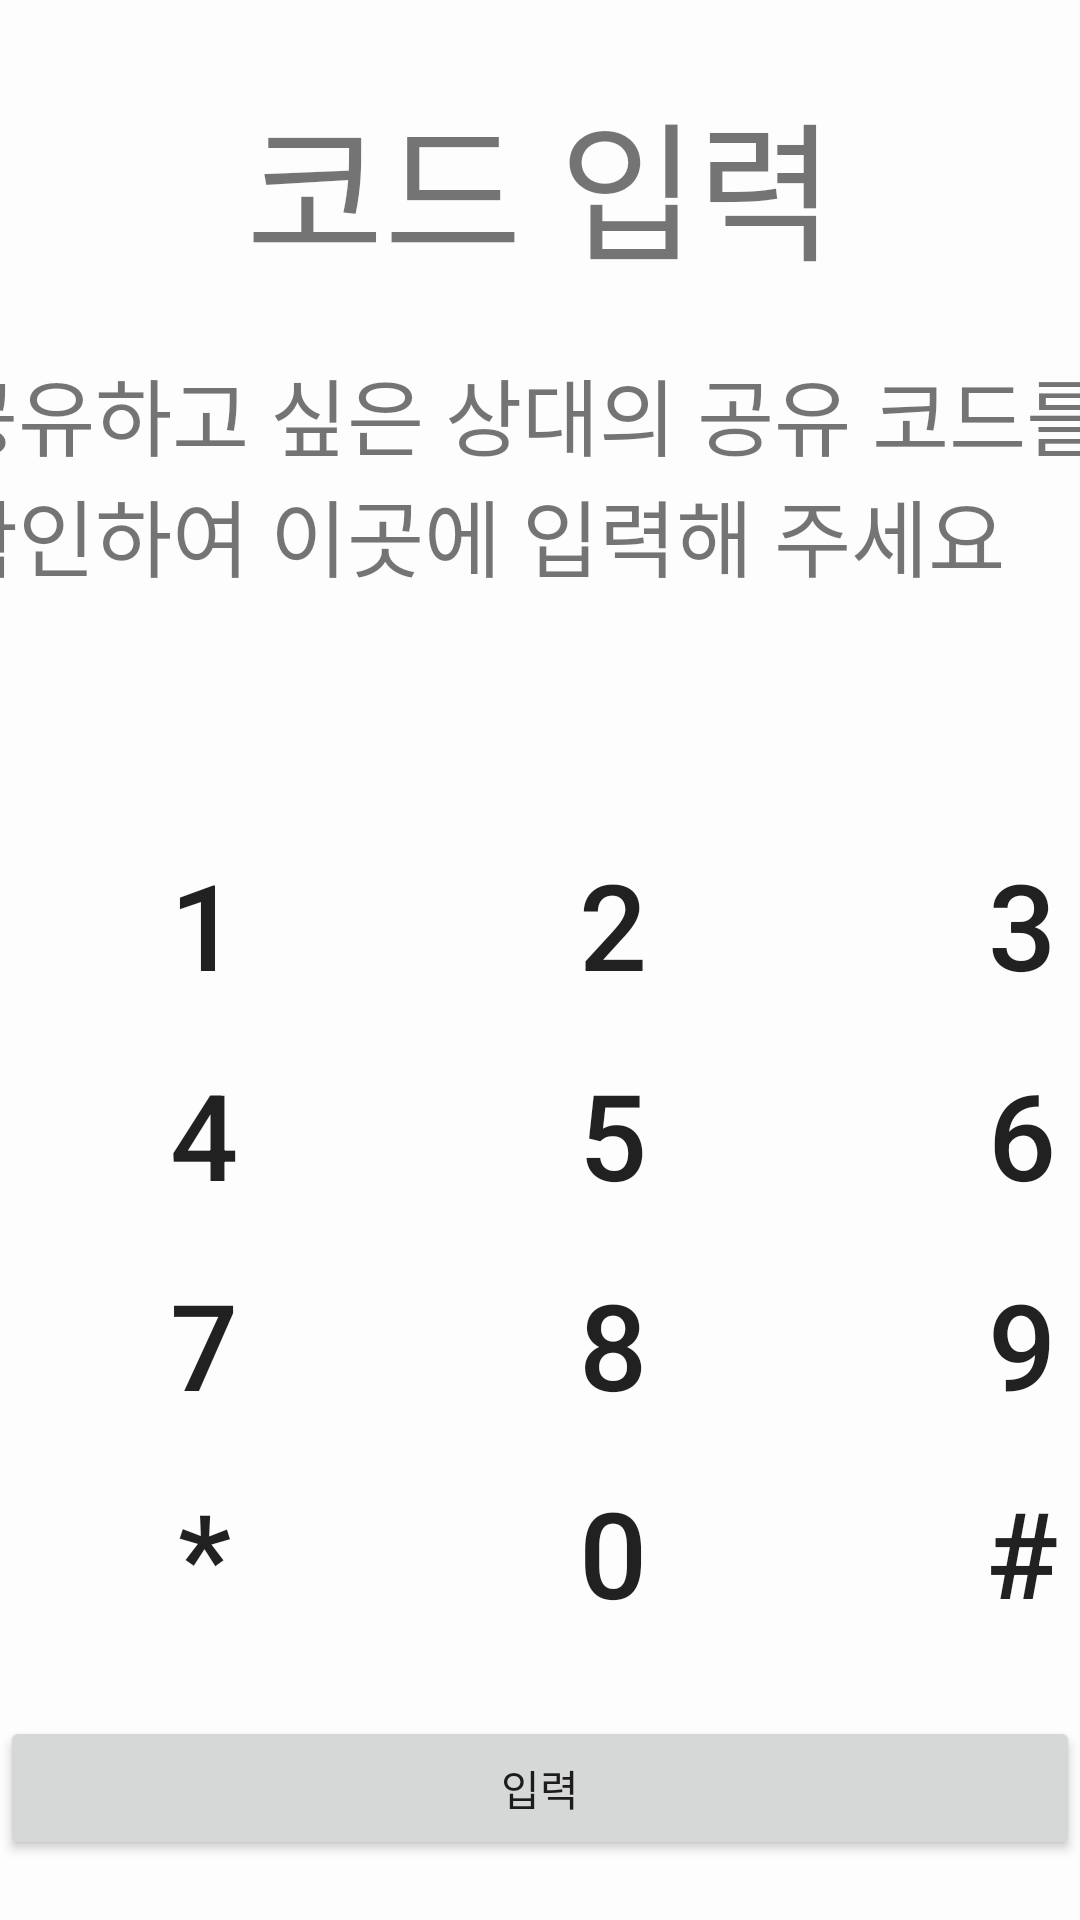

Write the Android layout XML for this screen, with the resource values it uses.
<!-- AndroidManifest.xml: application theme AppTheme -->
<!-- res/layout/fragment_writecode.xml -->
<?xml version="1.0" encoding="utf-8"?>
<androidx.constraintlayout.widget.ConstraintLayout xmlns:android="http://schemas.android.com/apk/res/android"
    xmlns:app="http://schemas.android.com/apk/res-auto"
    xmlns:tools="http://schemas.android.com/tools"
    android:layout_width="match_parent"
    android:layout_height="match_parent"
    android:background="#FDFDFD"
    android:orientation="vertical"
    tools:context="org.techtown.mediclock.Mainmenu">

    <TextView
        android:id="@+id/textView6"
        android:layout_width="match_parent"
        android:layout_height="wrap_content"
        android:layout_margin="25dp"
        android:gravity="center"
        android:text="코드 입력"
        android:textSize="50sp"
        app:layout_constraintEnd_toEndOf="parent"
        app:layout_constraintStart_toStartOf="parent"
        app:layout_constraintTop_toTopOf="parent" />

    <TextView
        android:id="@+id/textView8"
        android:layout_width="400dp"
        android:layout_height="80dp"
        android:layout_margin="20dp"
        android:layout_marginTop="20dp"
        android:text="공유하고 싶은 상대의 공유 코드를  확인하여 이곳에 입력해 주세요 "
        android:textSize="28sp"
        app:layout_constraintEnd_toEndOf="parent"
        app:layout_constraintStart_toStartOf="parent"
        app:layout_constraintTop_toBottomOf="@+id/textView6" />

    <TextView
        android:id="@+id/inputbox"
        android:layout_width="match_parent"
        android:layout_height="wrap_content"
        android:layout_margin="20dp"
        android:background="@drawable/border"
        android:textColor="@android:color/black"
        android:textSize="36sp"
        app:layout_constraintEnd_toEndOf="parent"
        app:layout_constraintHorizontal_bias="0.375"
        app:layout_constraintStart_toStartOf="parent"
        app:layout_constraintTop_toBottomOf="@+id/textView8" />

    <Button
        android:id="@+id/confirmwritecode_btn"
        android:layout_width="0dp"
        android:layout_height="wrap_content"
        android:text="입력"
        app:layout_constraintBottom_toBottomOf="parent"
        app:layout_constraintEnd_toEndOf="parent"
        app:layout_constraintStart_toStartOf="parent"
        app:layout_constraintTop_toBottomOf="@+id/tableLayout3" />

    <TableLayout
        android:id="@+id/tableLayout3"
        android:layout_width="409dp"
        android:layout_height="279dp"
        android:layout_marginTop="7dp"
        android:stretchColumns="0, 1, 2"
        app:layout_constraintStart_toStartOf="parent"
        app:layout_constraintTop_toBottomOf="@+id/inputbox">

        <TableRow>

            <Button
                android:layout_width="wrap_content"
                android:layout_height="70dp"
                android:background="@drawable/pr_button_weekdays"
                android:gravity="center"
                android:text="1"
                android:textSize="40sp" />

            <Button
                android:layout_width="wrap_content"
                android:layout_height="match_parent"
                android:background="@drawable/pr_button_weekdays"
                android:gravity="center"
                android:text="2"
                android:textSize="40sp" />

            <Button
                android:layout_width="wrap_content"
                android:layout_height="match_parent"
                android:background="@drawable/pr_button_weekdays"
                android:gravity="center"
                android:text="3"
                android:textSize="40sp" />

        </TableRow>

        <TableRow>

            <Button
                android:layout_width="wrap_content"
                android:layout_height="70dp"
                android:background="@drawable/pr_button_weekdays"
                android:gravity="center"
                android:text="4"
                android:textSize="40sp" />

            <Button
                android:layout_width="wrap_content"
                android:layout_height="match_parent"
                android:background="@drawable/pr_button_weekdays"
                android:gravity="center"
                android:text="5"
                android:textSize="40sp" />

            <Button
                android:layout_width="wrap_content"
                android:layout_height="match_parent"
                android:background="@drawable/pr_button_weekdays"
                android:gravity="center"
                android:text="6"
                android:textSize="40sp" />

        </TableRow>

        <TableRow>

            <Button
                android:layout_width="wrap_content"
                android:layout_height="70dp"
                android:background="@drawable/pr_button_weekdays"
                android:gravity="center"
                android:text="7"
                android:textSize="40sp" />

            <Button
                android:layout_width="wrap_content"
                android:layout_height="match_parent"
                android:background="@drawable/pr_button_weekdays"
                android:gravity="center"
                android:text="8"
                android:textSize="40sp" />

            <Button
                android:layout_width="wrap_content"
                android:layout_height="match_parent"
                android:background="@drawable/pr_button_weekdays"
                android:gravity="center"
                android:text="9"
                android:textSize="40sp" />

        </TableRow>

        <TableRow>

            <Button
                android:layout_width="wrap_content"
                android:layout_height="70dp"
                android:background="@drawable/pr_button_weekdays"
                android:gravity="center"
                android:text="*"
                android:textSize="40sp" />

            <Button
                android:layout_width="wrap_content"
                android:layout_height="match_parent"
                android:background="@drawable/pr_button_weekdays"
                android:gravity="center"
                android:text="0"
                android:textSize="40sp" />

            <Button
                android:id="@+id/next"
                android:layout_width="wrap_content"
                android:layout_height="match_parent"
                android:background="@drawable/pr_button_weekdays"
                android:gravity="center"
                android:text="#"
                android:textSize="40sp" />

        </TableRow>


    </TableLayout>

</androidx.constraintlayout.widget.ConstraintLayout>
<!-- resources referenced by this layout -->
<resources>

</resources>
